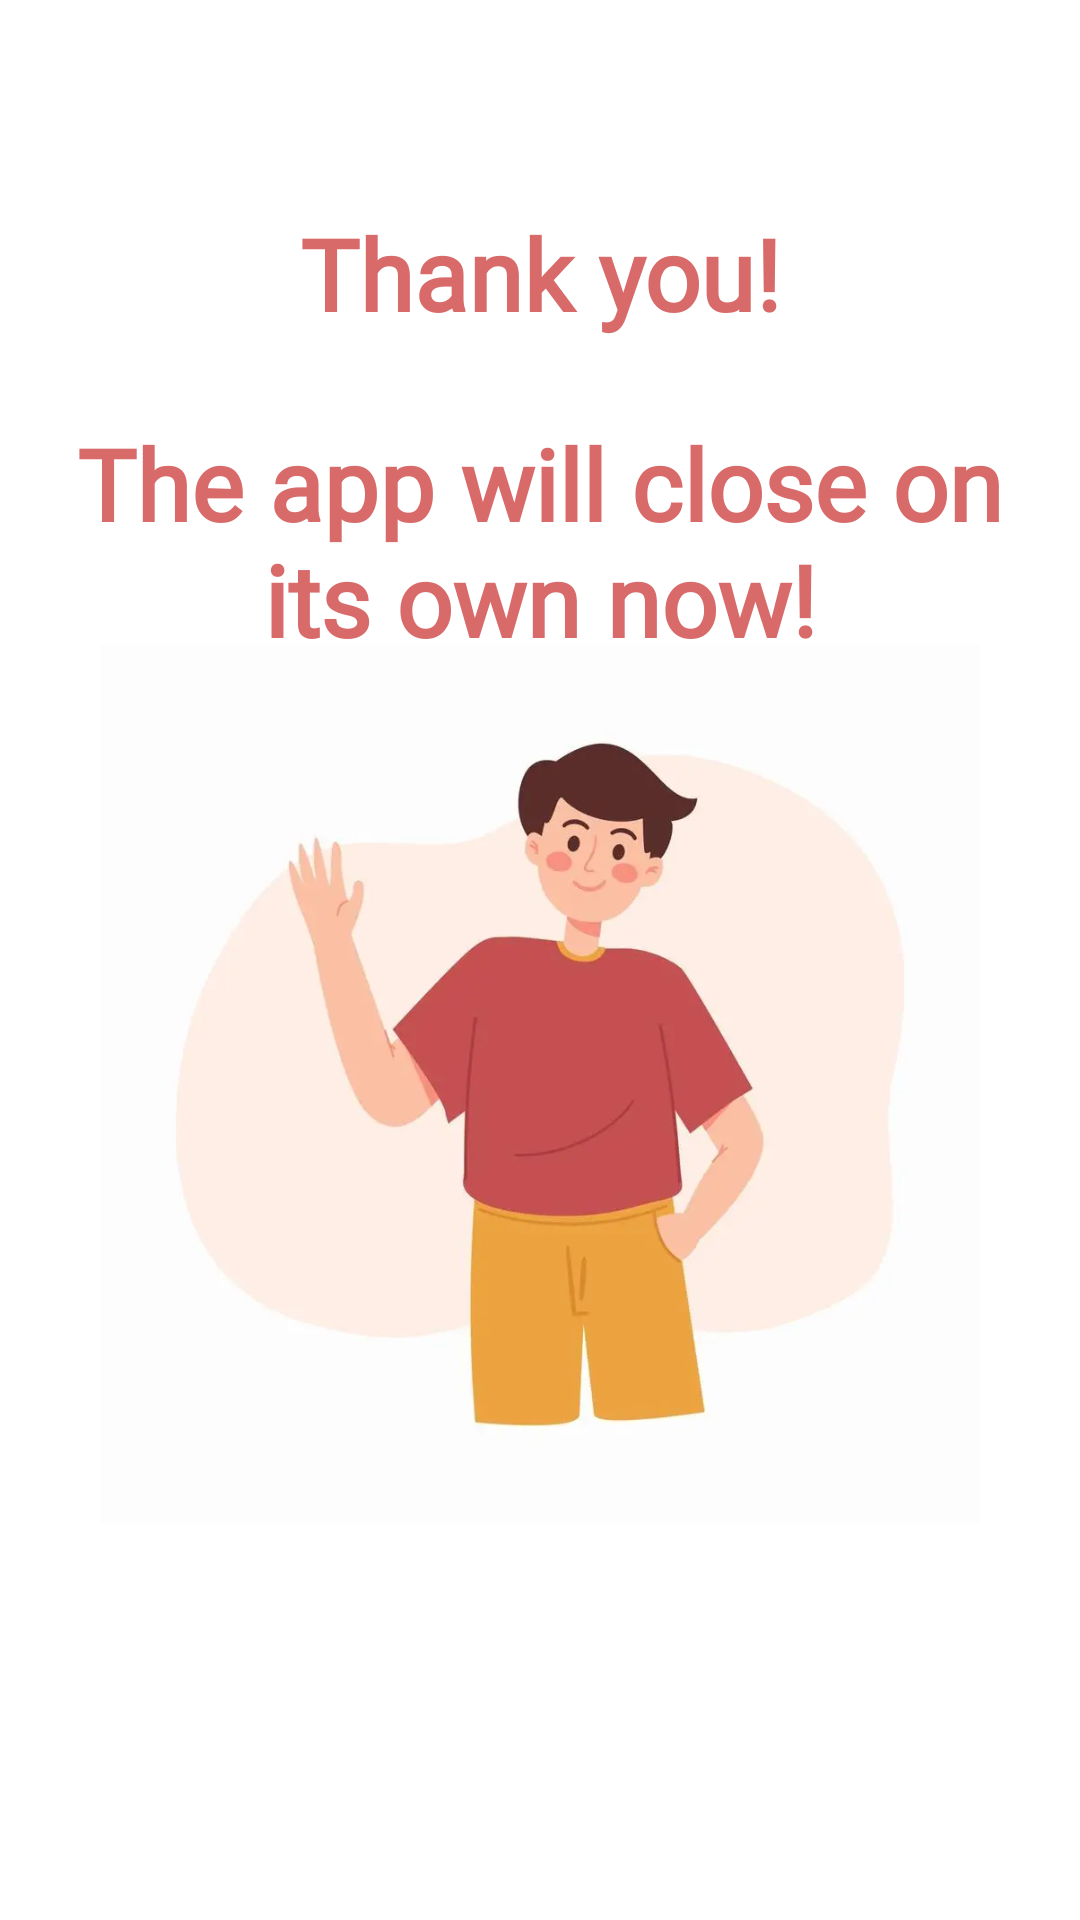

Produce the Android XML layout that renders to this screen, including the resource entries it uses.
<!-- AndroidManifest.xml: application theme Theme.FeedTrail -->
<!-- res/layout/continuedsuccessfully.xml -->
<?xml version="1.0" encoding="utf-8"?>
<RelativeLayout xmlns:android="http://schemas.android.com/apk/res/android"
    android:layout_width="match_parent"
    android:layout_height="match_parent"
    android:background="#FFFFFF"
    android:padding="16dp">

    
    <TextView
        android:id="@+id/app_logo"
        android:layout_width="wrap_content"
        android:layout_height="wrap_content"
        android:text="lemondrop"
        android:textColor="#FF0000"
        android:textSize="24sp"
        android:fontFamily="sans-serif-medium"
        android:layout_marginTop="24dp"
        android:layout_centerHorizontal="true"
        android:visibility="gone"
        />

    

    

    <TextView
        android:id="@+id/welcome_text"
        android:layout_width="395dp"
        android:layout_height="wrap_content"
        android:layout_below="@id/app_logo"
        android:layout_marginTop="53dp"
        android:fontFamily="@font/roboto_regular"
        android:gravity="center"
        android:text="Thank you!"
        android:textColor="#D86A6A"
        android:textSize="33sp"
        android:textStyle="bold" />

    <TextView
        android:id="@+id/con_text"
        android:layout_width="wrap_content"
        android:layout_height="wrap_content"
        android:layout_below="@id/app_logo"
        android:layout_marginTop="123dp"
        android:fontFamily="@font/roboto_regular"
        android:gravity="center"
        android:text="The app will close on its own now!"
        android:textColor="#D86A6A"
        android:textSize="33sp"
        android:textStyle="bold" />

    <ImageView
        android:id="@+id/lemon_image"
        android:layout_width="395dp"
        android:layout_height="293dp"
        android:layout_below="@id/welcome_text"
        android:layout_marginTop="102dp"
        android:src="@drawable/manwaving" />


    

    


</RelativeLayout>
<!-- resources referenced by this layout -->
<resources>
  <!-- drawable manwaving: webp bitmap (drawable-v24, 9702 bytes) -->
  <style name="Theme.FeedTrail" parent="Theme.MaterialComponents.DayNight.DarkActionBar">
          <item name="android:forceDarkAllowed" tools:targetApi="31">false</item>
          <item name="android:windowBackground">#FFFFFF</item>
          <item name="backgroundColor">#FFFFFF</item>
          <item name="colorSurface">#FFFFFF</item>
          
          <item name="colorPrimary">#FF0000</item>
  
          <item name="colorOnPrimary">@color/white</item>
          
          <item name="colorSecondary">#FF0000</item>
  
          <item name="colorOnSecondary">@color/white</item>
          
          
          <item name="actionBarStyle">@style/MyCustomActionBar</item>
  
      </style>
  <color name="white">#FFFFFFFF</color>
  <style name="MyCustomActionBar" parent="Widget.AppCompat.ActionBar.Solid">
          <item name="background">@color/white</item> 
          <item name="titleTextStyle">@style/MyCustomActionBarTitleText</item>
      </style>
  <style name="MyCustomActionBarTitleText" parent="TextAppearance.AppCompat.Widget.ActionBar.Title">
          <item name="android:textColor">@color/white</item> 
      </style>
</resources>
